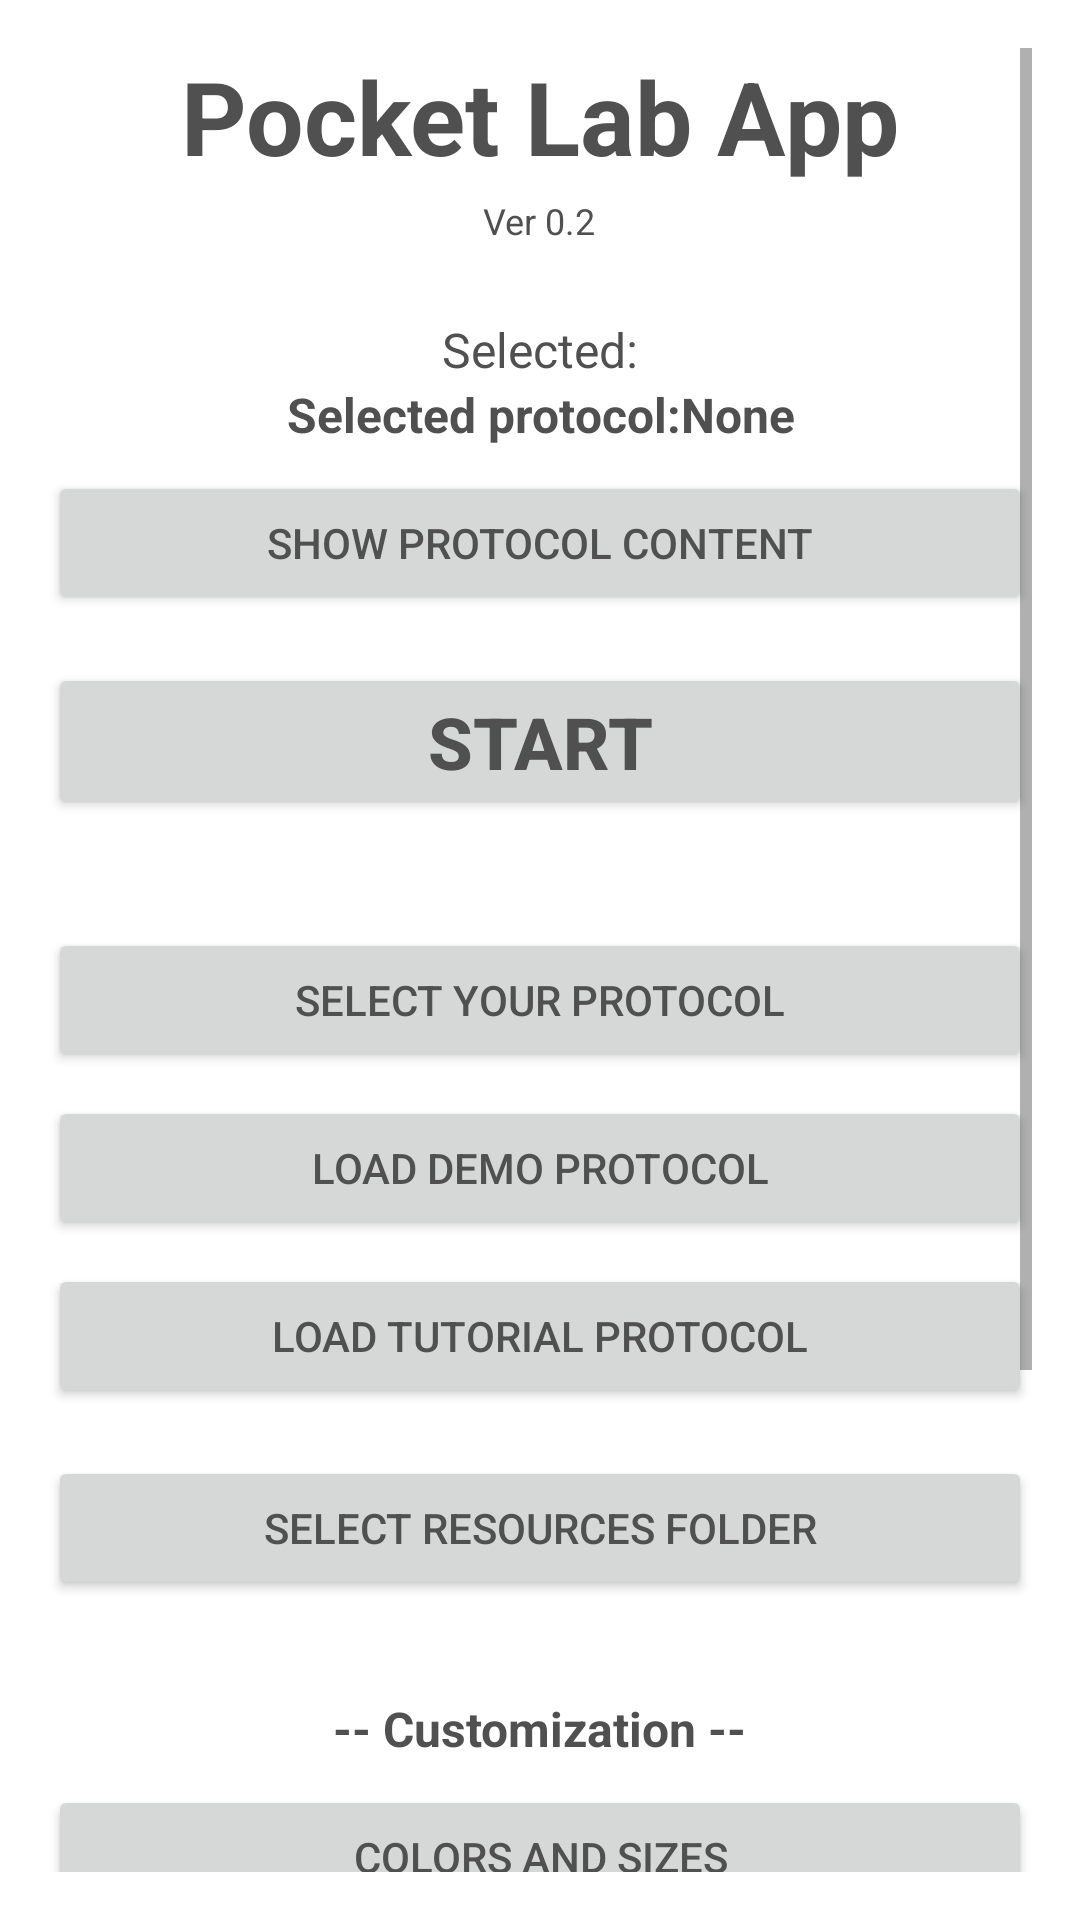

Layout XML and referenced resources for this Android screen:
<!-- AndroidManifest.xml: application theme AppTheme.Light -->
<!-- res/layout/fragment_start.xml -->
<ScrollView
    xmlns:android="http://schemas.android.com/apk/res/android"
    android:layout_width="match_parent"
    android:layout_height="match_parent"
    android:padding="16dp"
    android:fillViewport="true">

    <LinearLayout
        android:layout_width="match_parent"
        android:layout_height="wrap_content"
        android:orientation="vertical"
        android:gravity="center">

        <TextView
            android:layout_width="wrap_content"
            android:layout_height="wrap_content"
            android:text="@string/app_name"
            android:textSize="34sp"
            android:textStyle="bold"
            android:layout_marginBottom="4dp" />

        <TextView
            android:layout_width="wrap_content"
            android:layout_height="wrap_content"
            android:text="@string/app_version"
            android:textSize="12sp"
            android:layout_marginBottom="24dp" />

        <TextView
            android:layout_width="match_parent"
            android:layout_height="wrap_content"
            android:gravity="center"
            android:text="Selected:"
            android:textSize="16sp" />

        <TextView
            android:id="@+id/tvSelectedProtocolName"
            android:layout_width="match_parent"
            android:layout_height="wrap_content"
            android:gravity="center"
            android:text="Selected protocol:None"
            android:textSize="16sp"
            android:textStyle="bold"
            android:layout_marginBottom="8dp" />

        <Button
            android:id="@+id/btnShowProtocolContent"
            android:layout_width="match_parent"
            android:layout_height="wrap_content"
            android:layout_marginBottom="16dp"
            android:text="Show Protocol Content" />

        <Button
            android:id="@+id/btnStart"
            android:layout_width="match_parent"
            android:layout_height="wrap_content"
            android:text="@string/start_protocol_button"
            android:textSize="24sp"
            android:textStyle="bold"
            android:layout_marginBottom="36dp" />

        <Button
            android:id="@+id/btnSelectFile"
            android:layout_width="match_parent"
            android:layout_height="wrap_content"
            android:text="@string/select_file_button"
            android:layout_marginBottom="8dp" />

        <Button
            android:id="@+id/btnUseDemo"
            android:layout_width="match_parent"
            android:layout_height="wrap_content"
            android:text="@string/use_demo_button"
            android:layout_marginBottom="8dp" />

        <Button
            android:id="@+id/btnUseTutorial"
            android:layout_width="match_parent"
            android:layout_height="wrap_content"
            android:layout_marginBottom="16dp"
            android:text="Load Tutorial Protocol" />

        <Button
            android:id="@+id/btnSelectResourcesFolder"
            android:layout_width="match_parent"
            android:layout_height="wrap_content"
            android:text="Select Resources Folder"
            android:layout_marginBottom="32dp" />

        <TextView
            android:layout_width="wrap_content"
            android:layout_height="wrap_content"
            android:layout_marginBottom="8dp"
            android:text="-- Customization --"
            android:textStyle="bold"
            android:textSize="16sp" />

        <Button
            android:id="@+id/btnColorsAndSizes"
            android:layout_width="match_parent"
            android:layout_height="wrap_content"
            android:text="Colors and sizes"
            android:layout_marginBottom="8dp" />

        <Button
            android:id="@+id/btnAlarm"
            android:layout_width="match_parent"
            android:layout_height="wrap_content"
            android:text="Alarm"
            android:layout_marginBottom="36dp" />

        <Button
            android:id="@+id/btnProtocolValidation"
            android:layout_width="match_parent"
            android:layout_height="wrap_content"
            android:text="Protocol Validation"
            android:layout_marginBottom="36dp" />

        <Button
            android:id="@+id/btnShowAbout"
            android:layout_width="match_parent"
            android:layout_height="wrap_content"
            android:text="Show About"
            android:layout_marginBottom="16dp" />

    </LinearLayout>
</ScrollView>
<!-- resources referenced by this layout -->
<resources>
  <string name="app_name">Pocket Lab App</string>
  <string name="app_version">Ver 0.2</string>
  <string name="select_file_button">Select your protocol</string>
  <string name="start_protocol_button">Start</string>
  <string name="use_demo_button">Load demo protocol</string>
  <style name="AppTheme.Light" parent="Theme.MaterialComponents.Light">
          
          <item name="colorPrimary">@color/light_primary</item>
          <item name="colorPrimaryVariant">@color/light_primary_dark</item>
          <item name="colorOnPrimary">@color/light_text</item>
          <item name="colorSecondary">@color/light_accent</item>
          <item name="colorSecondaryVariant">@color/light_accent</item>
          <item name="colorOnSecondary">@color/dark_text</item>
          <item name="android:windowBackground">@color/light_background</item>
          <item name="android:textColor">@color/dark_text</item>
          
          <item name="materialCardViewStyle">@style/Widget.MaterialComponents.CardView</item>
          <item name="materialButtonStyle">@style/Widget.MaterialComponents.Button</item>
      </style>
  <color name="light_primary">#FF202099</color>
  <color name="light_primary_dark">#FF202020</color>
  <color name="light_text">#FFAAAAAA</color>
  <color name="light_accent">#FF404040</color>
  <color name="dark_text">#FF505050</color>
  <color name="light_background">#FFFFFFFF</color>
</resources>
